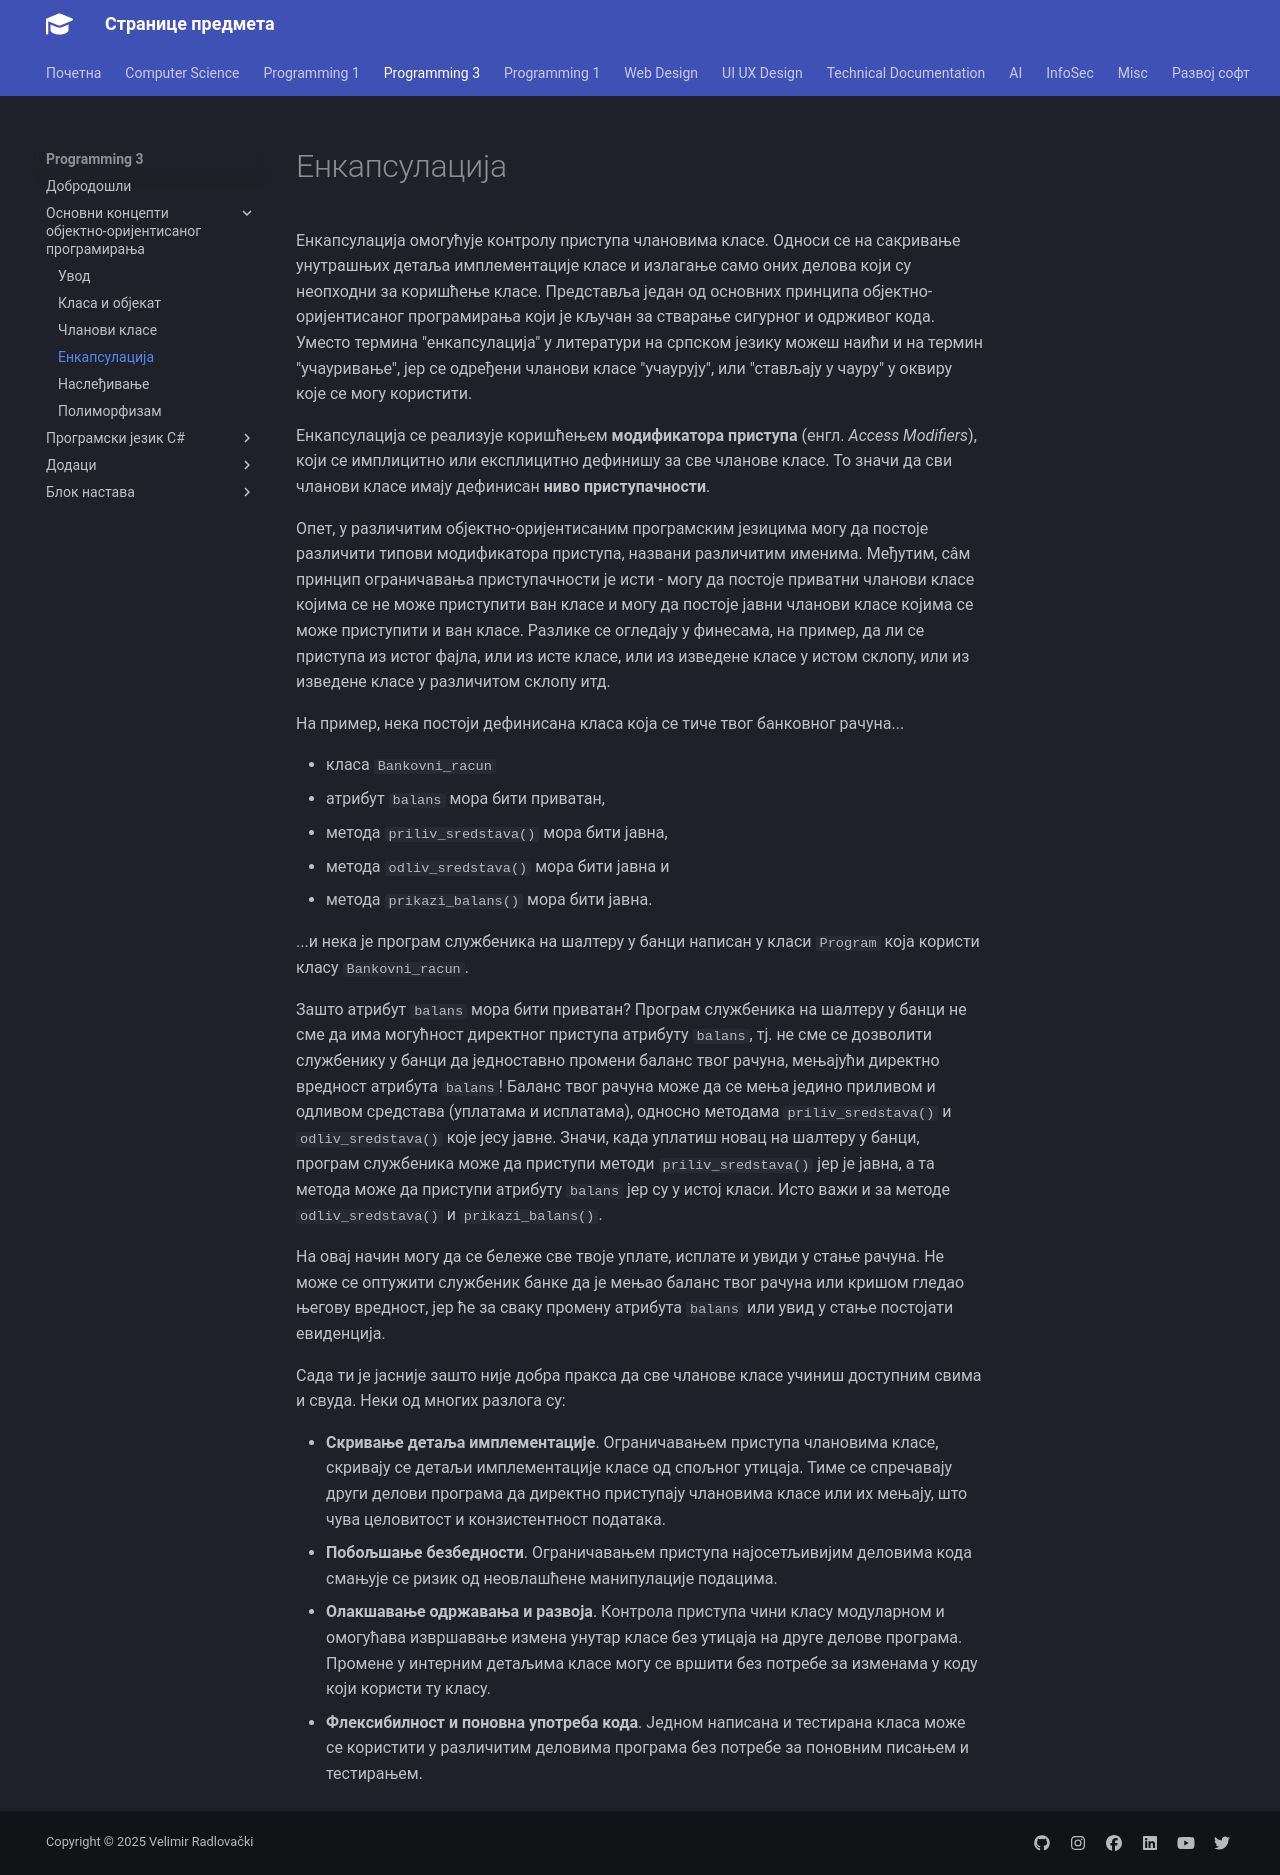

repository: radlovacki/lessons · page: prog3/01/04_enkapsulacija/index.html · generator: mkdocs

# Енкапсулација

Енкапсулација омогућује контролу приступа члановима класе. Односи се на
сакривање унутрашњих детаља имплементације класе и излагање само оних делова
који су неопходни за коришћење класе. Представља један од основних принципа
објектно-оријентисаног програмирања који је кључан за стварање сигурног и
одрживог кода. Уместо термина "енкапсулација" у литератури на српском језику
можеш наићи и на термин "учауривање", јер се одређени чланови класе "учаурују",
или "стављају у чауру" у оквиру које се могу користити.

Енкапсулација се реализује коришћењем **модификатора приступа** (енгл.
*Access Modifiers*), који се имплицитно или експлицитно дефинишу за све чланове
класе. То значи да сви чланови класе имају дефинисан **ниво приступачности**.

Опет, у различитим објектно-оријентисаним програмским језицима могу да постоје
различити типови модификатора приступа, названи различитим именима. Међутим,
сâм принцип ограничавања приступачности је исти - могу да постоје приватни
чланови класе којима се не може приступити ван класе и могу да постоје јавни
чланови класе којима се може приступити и ван класе. Разлике се огледају у
финесама, на пример, да ли се приступа из истог фајла, или из исте класе, или из
изведене класе у истом склопу, или из изведене класе у различитом склопу итд.

На пример, нека постоји дефинисана класа која се тиче твог банковног рачуна...

* класа `Bankovni_racun`
  * атрибут `balans` мора бити приватан,
  * метода `priliv_sredstava()` мора бити јавна,
  * метода `odliv_sredstava()` мора бити јавна и
  * метода `prikazi_balans()` мора бити јавна.

...и нека је програм службеника на шалтеру у банци написан у класи `Program`
која користи класу `Bankovni_racun`.

Зашто атрибут `balans` мора бити приватан? Програм службеника на шалтеру у
банци не сме да има могућност директног приступа атрибуту `balans`, тј. не сме
се дозволити службенику у банци да једноставно промени баланс твог рачуна,
мењајући директно вредност атрибута `balans`! Баланс твог рачуна може да се
мења једино приливом и одливом средстава (уплатама и исплатама), односно
методама `priliv_sredstava()` и `odliv_sredstava()` које јесу јавне. Значи,
када уплатиш новац на шалтеру у банци, програм службеника може да приступи
методи `priliv_sredstava()` јер је јавна, а та метода може да приступи
атрибуту `balans` јер су у истој класи. Исто важи и за методе
`odliv_sredstava()` и `prikazi_balans()`.

На овај начин могу да се бележе све твоје уплате, исплате и увиди у стање
рачуна. Не може се оптужити службеник банке да је мењао баланс твог рачуна или
кришом гледао његову вредност, јер ће за сваку промену атрибута `balans`
или увид у стање постојати евиденција.

Сада ти је јасније зашто није добра пракса да све чланове класе учиниш
доступним свима и свуда. Неки од многих разлога су:

* **Скривање детаља имплементације**. Ограничавањем приступа члановима класе,
скривају се детаљи имплементације класе од спољног утицаја. Тиме се спречавају
други делови програма да директно приступају члановима класе или их мењају, што
чува целовитост и конзистентност података.
* **Побољшање безбедности**. Ограничавањем приступа најосетљивијим деловима
кода смањује се ризик од неовлашћене манипулације подацима.
* **Олакшавање одржавања и развоја**. Контрола приступа чини класу модуларном и
омогућава извршавање измена унутар класе без утицаја на друге делове програма.
Промене у интерним детаљима класе могу се вршити без потребе за изменама у коду
који користи ту класу.
* **Флексибилност и поновна употреба кода**. Једном написана и тестирана класа
може се користити у различитим деловима програма без потребе за поновним
писањем и тестирањем.
